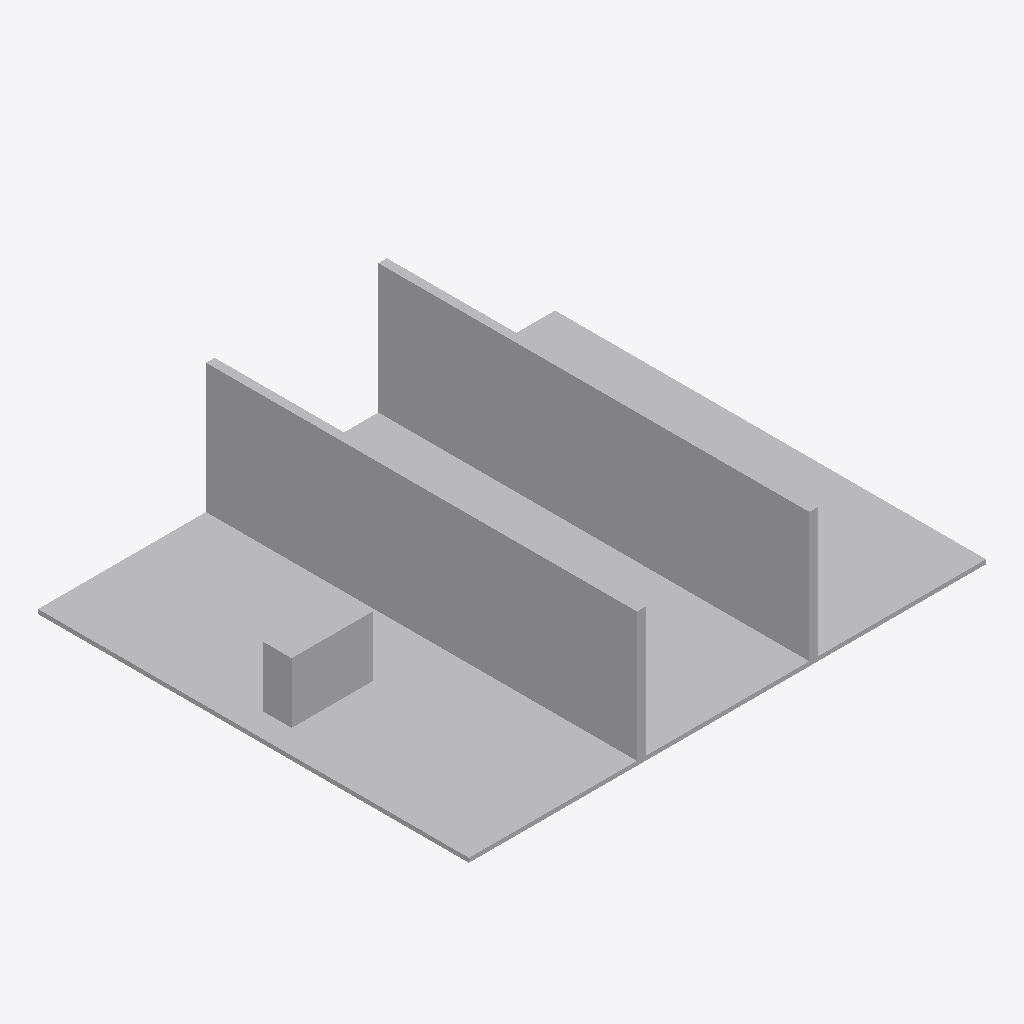
Isometric view of an IFC building model (IFC-SPF (STEP), schema IFC4, length unit metre), seen from the south-west, elements coloured by IFC class: 16 other elements (light grey).
Extent 12.0 m × 10.0 m × 3.1 m (x, y, z). Storeys (1): Synthetic level at 0.00 m. Elements (16): 16 IfcBuildingElementProxy.

HEADER;
FILE_DESCRIPTION(('ViewDefinition [CoordinationView]'),'2;1');
FILE_NAME('','2026-09-18T12:01:18',(''),(''),'IfcOpenShell 0.8.5-1c5b825','IfcOpenShell 0.8.5-1c5b825','');
FILE_SCHEMA(('IFC4'));
ENDSEC;
DATA;
#8=IFCPROJECT('3unbMcvFvHieb$1GmXDBpY',$,'random-7311',$,$,$,$,(#7),#2);
#14=IFCBUILDING('3Gk0ckccfN0OHTFV9WmHa9',$,'Synthetic building',$,$,#13,$,$,$,$,$,$);
#20=IFCBUILDINGSTOREY('0u_IDiDF1Nu8Jo$8qZmAdH',$,'Synthetic level',$,$,#19,$,$,$,$);
#37=IFCBUILDINGELEMENTPROXY('12t1HmqBnGZP_uu4YPzFl_',$,'floor',$,'SYNTHETIC',#35,#36,$,$);
#127=IFCBUILDINGELEMENTPROXY('2HtWEIOS9SVRTfhbB2hLAs',$,'wall-4-2',$,'SYNTHETIC',#125,#126,$,$);
#232=IFCBUILDINGELEMENTPROXY('34cuKPBfbIZuEi1loDwIIn',$,'wall-8-2',$,'SYNTHETIC',#230,#231,$,$);
#67=IFCBUILDINGELEMENTPROXY('2idiLXEDPTmfT5knYuItEo',$,'wall-4-0',$,'SYNTHETIC',#65,#66,$,$);
#172=IFCBUILDINGELEMENTPROXY('2YHZczgVDJkArUgtZOhxlm',$,'wall-8-0',$,'SYNTHETIC',#170,#171,$,$);
#52=IFCBUILDINGELEMENTPROXY('3spPtSpjzMhe7Qpa1UuvG_',$,'equipment',$,'SYNTHETIC',#50,#51,$,$);
#97=IFCBUILDINGELEMENTPROXY('1vlK9pCt1HDR3mYfD$thM5',$,'wall-4-1',$,'SYNTHETIC',#95,#96,$,$);
#262=IFCBUILDINGELEMENTPROXY('1UxR0KaNbRQACKAUonsk99',$,'wall-8-end',$,'SYNTHETIC',#260,#261,$,$);
#202=IFCBUILDINGELEMENTPROXY('20BIRToN9SZOoEN5p7O5F4',$,'wall-8-1',$,'SYNTHETIC',#200,#201,$,$);
#187=IFCBUILDINGELEMENTPROXY('1KbQgSrufPVPN4Mgh6k_3s',$,'panel-8-0',$,'SYNTHETIC',#185,#186,$,$);
#247=IFCBUILDINGELEMENTPROXY('1oP$SSnYrImObMnK8hnlTD',$,'panel-8-2',$,'SYNTHETIC',#245,#246,$,$);
#142=IFCBUILDINGELEMENTPROXY('3$O8_0AgjPDgi3l$Ppy_5O',$,'panel-4-2',$,'SYNTHETIC',#140,#141,$,$);
#217=IFCBUILDINGELEMENTPROXY('1Vc6A5i_XRH9F$Bx$Kekwo',$,'panel-8-1',$,'SYNTHETIC',#215,#216,$,$);
#82=IFCBUILDINGELEMENTPROXY('3NwkuJR9fOhBsEyhjKj3RJ',$,'panel-4-0',$,'SYNTHETIC',#80,#81,$,$);
#112=IFCBUILDINGELEMENTPROXY('0tHCWfPtTR9B_ZJ4nCxA4J',$,'panel-4-1',$,'SYNTHETIC',#110,#111,$,$);
#157=IFCBUILDINGELEMENTPROXY('1wjQhtniLV5xBeaBCD3NIy',$,'wall-4-end',$,'SYNTHETIC',#155,#156,$,$);
ENDSEC;
